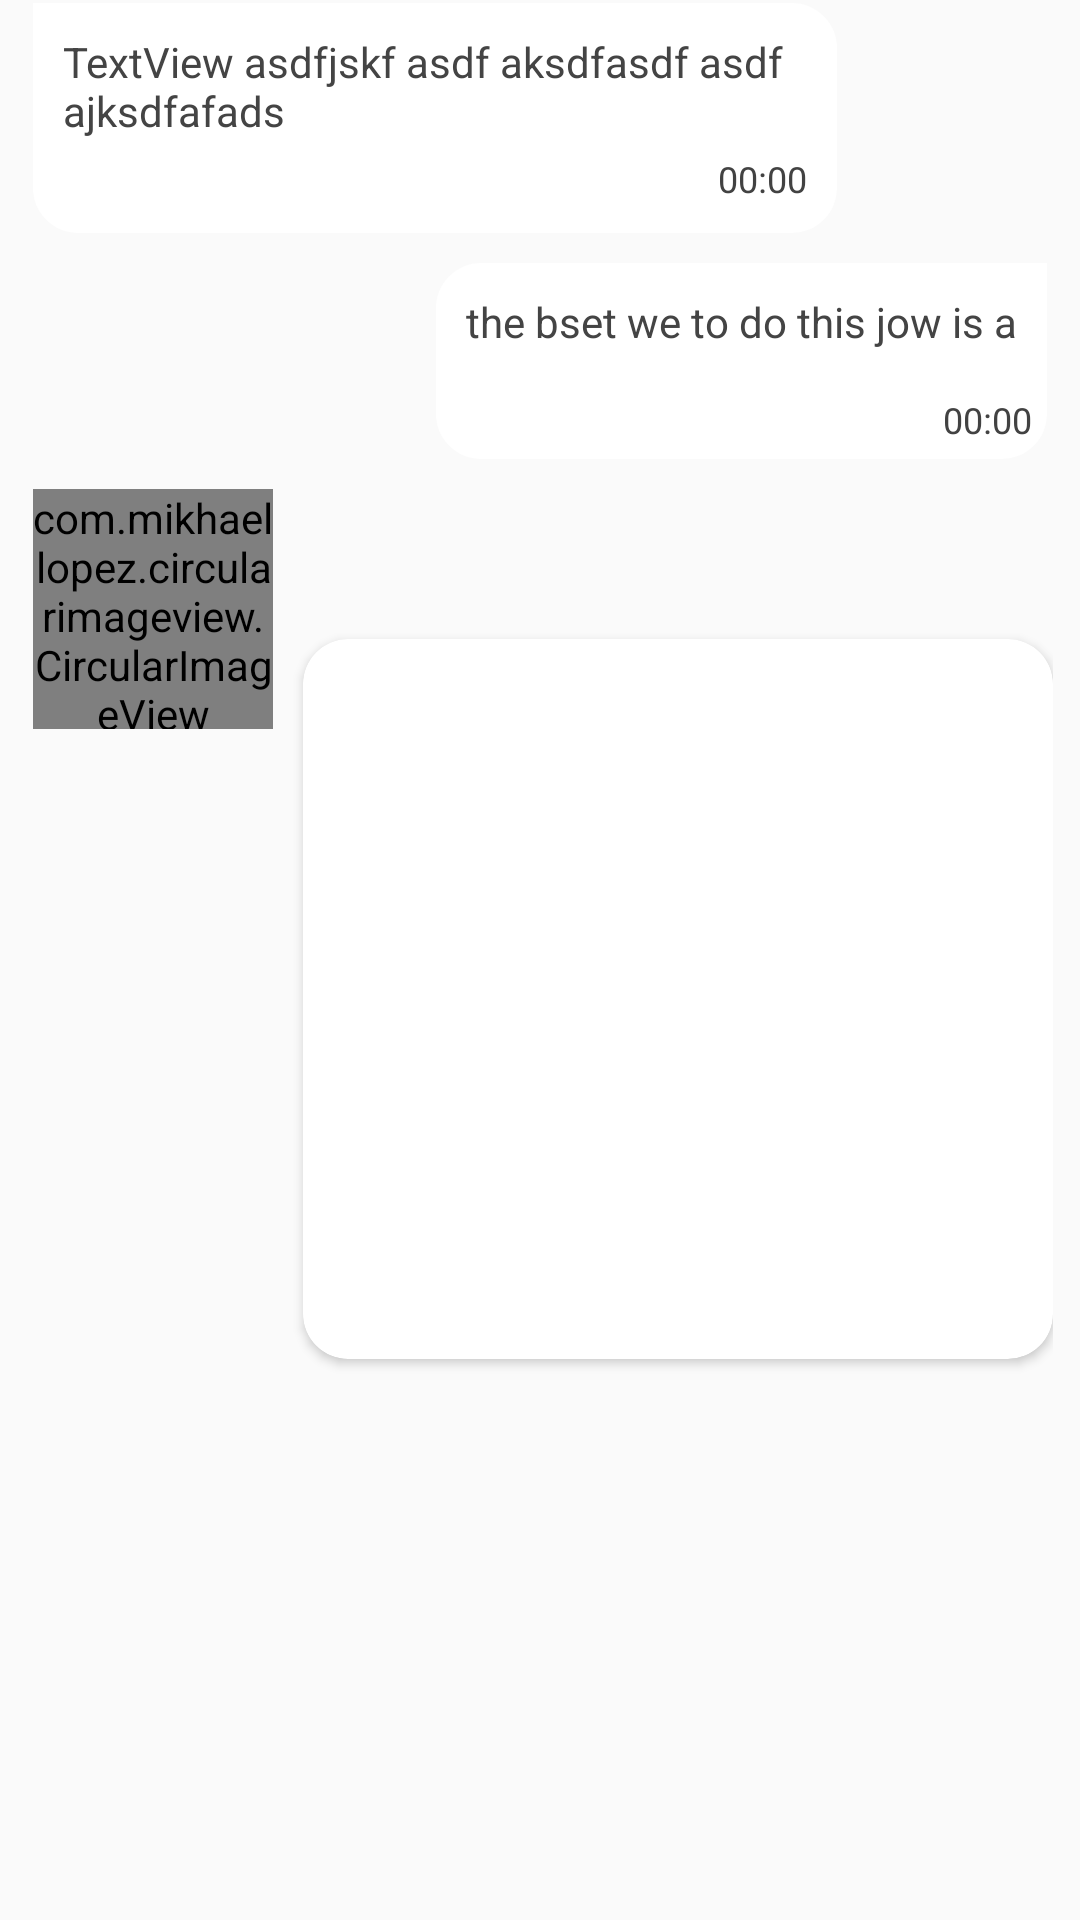

Layout XML and referenced resources for this Android screen:
<!-- AndroidManifest.xml: application theme AppTheme -->
<!-- res/layout/message_single_layout.xml -->
<?xml version="1.0" encoding="utf-8"?>
<LinearLayout xmlns:android="http://schemas.android.com/apk/res/android"
    xmlns:app="http://schemas.android.com/apk/res-auto"
    android:id="@+id/messageSingleLayout"
    android:layout_width="match_parent"
    android:layout_height="wrap_content"
    android:orientation="vertical"
    android:padding="1dp">



    <LinearLayout

        android:id="@+id/chat_left_msg_layout"
        android:layout_width="wrap_content"
        android:layout_height="wrap_content"
        android:orientation="vertical"
        android:background="@drawable/message_text_background"
        android:layout_marginStart="10dp"
        android:layout_marginEnd="80dp"
        android:gravity="start"
        android:padding="10dp"
        >
        <TextView
            android:id="@+id/messageTextLayout"
            android:layout_width="wrap_content"
            android:layout_height="wrap_content"
            android:gravity="start"
            android:padding="0dp"
            android:textColor="#444444"
            android:textSize="14sp"

            android:text="@string/textview_asdfjskf_asdf_aksdfasdf_asdf_ajksdfafads" />

        <TextView
            android:id="@+id/time_text_layout"
            android:layout_width="wrap_content"
            android:layout_height="wrap_content"
            android:paddingTop="5dp"
            android:layout_gravity="end"
            android:text="@string/_00_00"
            android:textSize="12sp" />


    </LinearLayout>
    <LinearLayout
        android:orientation="vertical"
        android:id="@+id/chat_right_msg_layout"
        android:layout_width="wrap_content"
        android:layout_height="wrap_content"
        android:background="@drawable/their_message"
        android:layout_gravity="end"
        android:layout_marginStart="80dp"
        android:layout_marginEnd="10dp"
        android:layout_marginTop="10dp"
        android:gravity="start"
       >

        <TextView
            android:id="@+id/myMessageTextLayout"
            android:layout_width="wrap_content"
            android:layout_height="wrap_content"
            android:text="@string/the_bset_we_to_do_this_jow_is_a"
            android:textColor="#444444"
            android:textSize="14sp"
            android:layout_margin="10dp"

            />

        <TextView
            android:layout_width="wrap_content"
            android:layout_height="wrap_content"
            android:padding="5dp"
            android:layout_gravity="end"
            android:id="@+id/their_message_time"
            android:text="@string/_00_00"
            android:textSize="12sp"/>






    </LinearLayout>



<LinearLayout
    android:layout_width="340dp"
    android:layout_height="300dp"
    android:id="@+id/message_image_main_layout"
    android:layout_marginBottom="10dp"
    android:layout_marginStart="10dp"
    android:layout_marginTop="10dp"
    android:adjustViewBounds="true">

    <com.mikhaellopez.circularimageview.CircularImageView
        android:layout_width="80dp"
        android:layout_height="80dp"
        android:id="@+id/message_image_user_image"
        android:src="@drawable/defaultimg"

        />

    <android.support.v7.widget.CardView
        android:layout_height="wrap_content"
        android:layout_width="wrap_content"
        android:layout_marginBottom="10dp"
        android:layout_marginStart="10dp"
        android:layout_marginTop="50dp"
        app:cardCornerRadius="15dp"
        android:adjustViewBounds="true"
        >
        <ImageView
            android:id="@+id/message_image_layout"
            android:layout_width="250dp"
            android:layout_height="250dp"
            android:src="@drawable/defaultimg"
            />

    </android.support.v7.widget.CardView>
</LinearLayout>





</LinearLayout>
<!-- resources referenced by this layout -->
<resources>
  <!-- drawable message_text_background (drawable) -->
  <?xml version="1.0" encoding="utf-8"?>
  <shape xmlns:android="http://schemas.android.com/apk/res/android">
  
  
      <solid android:color="@color/skyBlue">
  
      </solid>
  
      <corners
  
          android:radius="15dp"
          android:topLeftRadius="0dp"
          />
  
  </shape>
  <!-- drawable their_message (drawable) -->
  <shape xmlns:android="http://schemas.android.com/apk/res/android"
      android:shape="rectangle">
      <solid android:color="#fff" />
      <corners
          android:topRightRadius="0dp"
          android:radius="15dp" />
  
  </shape>
  <string name="_00_00">00:00</string>
  <string name="textview_asdfjskf_asdf_aksdfasdf_asdf_ajksdfafads">TextView asdfjskf asdf aksdfasdf asdf ajksdfafads</string>
  <string name="the_bset_we_to_do_this_jow_is_a">the bset we to do this jow is a</string>
  <style name="AppTheme" parent="Theme.AppCompat.Light.NoActionBar">
          
          <item name="colorPrimary">@color/colorPrimary</item>
          <item name="colorPrimaryDark">@color/colorPrimaryDark</item>
          <item name="colorAccent">@color/colorAccent</item>
          
          <item name="android:textColor">@color/colorForText</item>
  
          
          <item name="android:itemBackground">@color/skyBlue</item>
      </style>
  <color name="skyBlue">#ffffff</color>
  <color name="colorPrimary">#673BB7</color>
  <color name="colorPrimaryDark">#512DA7</color>
  <color name="colorAccent">#ff4081</color>
  <color name="colorForText">#424242</color>
</resources>
